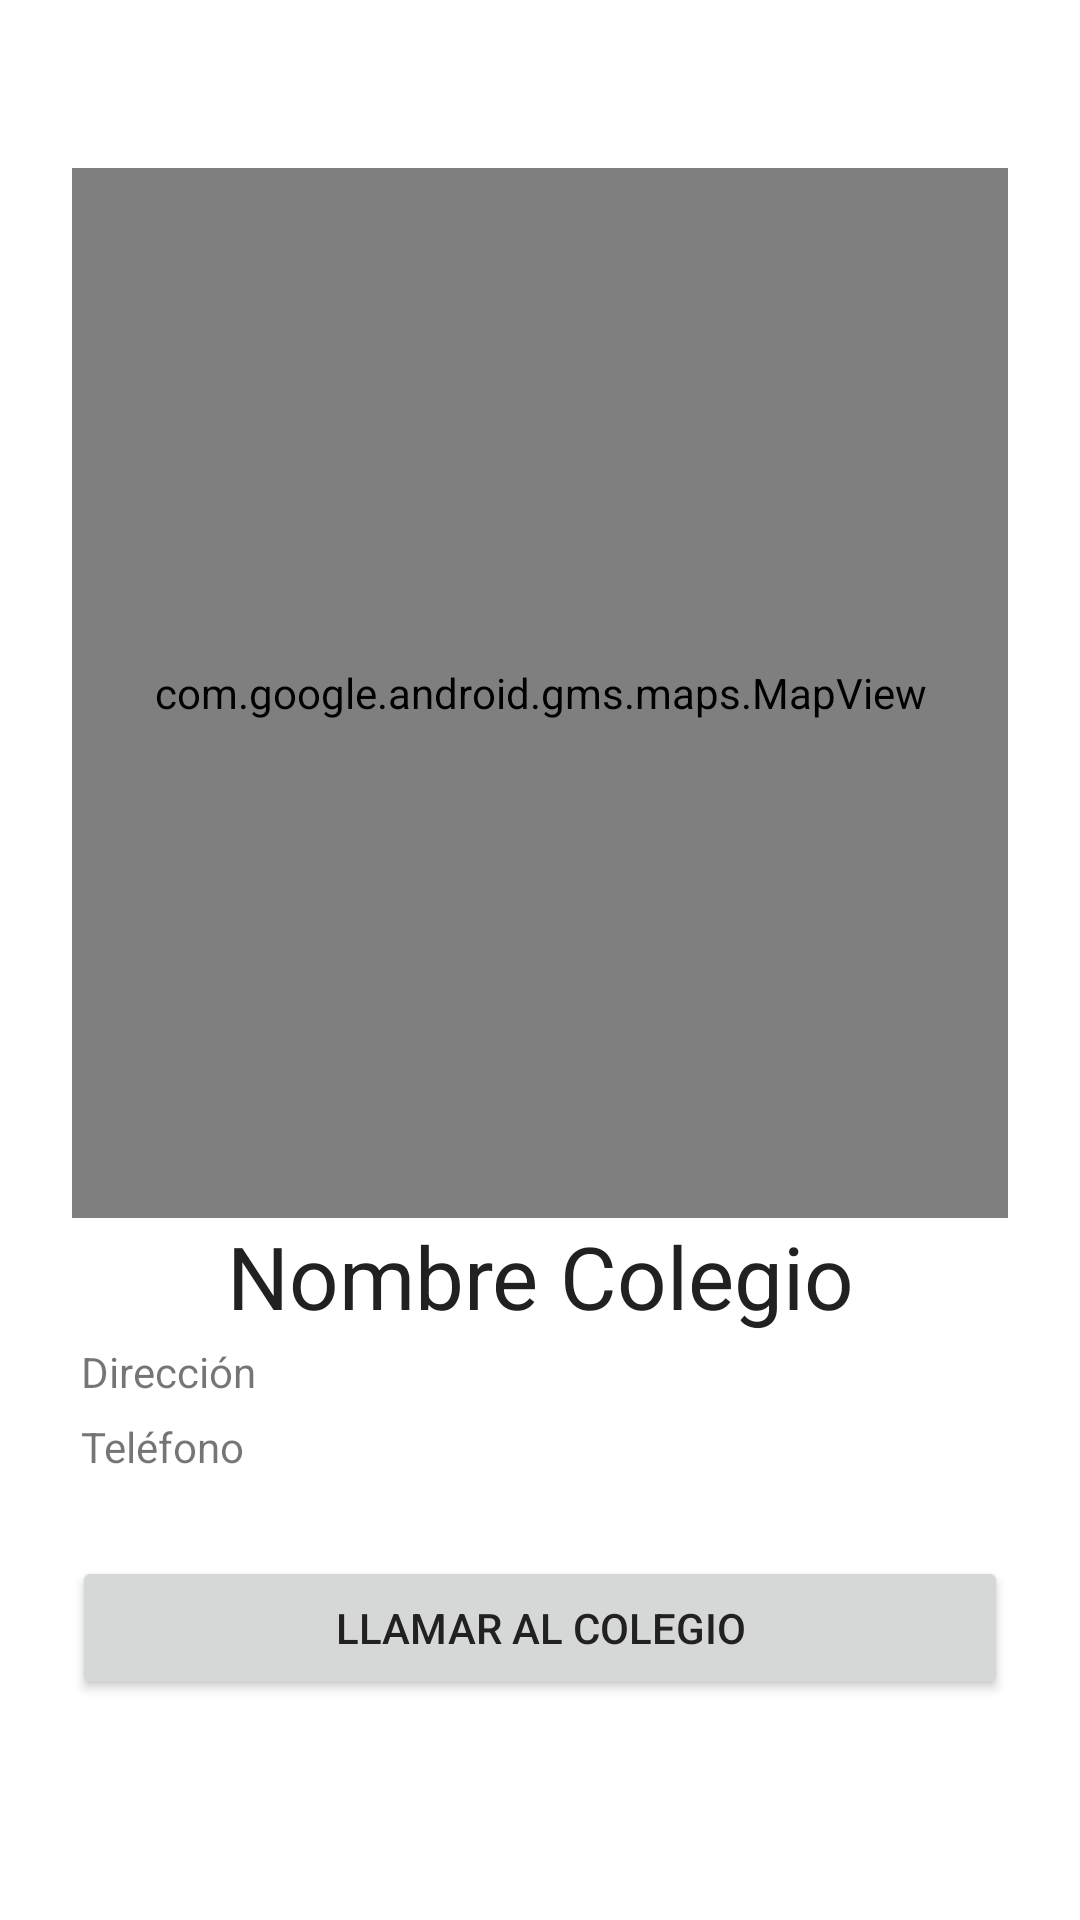

Write the Android layout XML for this screen, with the resource values it uses.
<!-- AndroidManifest.xml: application theme AppTheme -->
<!-- res/layout/tab_fragment_3.xml -->
<?xml version="1.0" encoding="utf-8"?>
<ScrollView
    xmlns:android="http://schemas.android.com/apk/res/android"
    android:id="@+id/ScrollView01"
    android:layout_width="fill_parent"
    android:layout_height="fill_parent"
    android:fitsSystemWindows="true">
    <LinearLayout
        android:orientation="vertical"
        android:layout_width="fill_parent"
        android:layout_height="wrap_content"
        android:paddingTop="56dp"
        android:paddingLeft="24dp"
        android:paddingRight="24dp">


        <com.google.android.gms.maps.MapView
            android:layout_width="fill_parent"
            android:layout_height="350dp"
            android:id="@+id/map" />

        <TextView
            android:id="@+id/textoMapa"
            android:layout_width="fill_parent"
            android:layout_height="wrap_content"
            android:layout_centerInParent="true"
            android:textAlignment="center"
            android:text="Nombre Colegio"
            android:textAppearance="?android:attr/textAppearanceLarge"
            android:textSize="29dp" />

        <TableLayout
            android:layout_width="match_parent"
            android:layout_height="wrap_content"
            android:layout_gravity="center_horizontal"
            android:stretchColumns="1">
            <TableRow>
                <TextView
                    android:text="Dirección"
                    android:padding="3dip" />
                <TextView
                    android:id="@+id/textoMapaDireccion"
                    android:text=""
                    android:gravity="right"
                    android:padding="3dip" />
            </TableRow>
            <TableRow>
                <TextView
                    android:text="Teléfono"
                    android:padding="3dip" />
                <TextView
                    android:id="@+id/textoMapaTelefono"
                    android:gravity="right"
                    android:padding="3dip" />
            </TableRow>
        </TableLayout>
        <android.support.v7.widget.AppCompatButton
            android:id="@+id/btn_call_phone"
            android:layout_width="fill_parent"
            android:layout_height="wrap_content"
            android:layout_marginTop="24dp"
            android:layout_marginBottom="24dp"
            android:padding="12dp"
            android:text="Llamar al colegio"/>
    </LinearLayout>
</ScrollView>
<!-- resources referenced by this layout -->
<resources>
  <style name="AppTheme" parent="Theme.AppCompat.Light.DarkActionBar">
          
          <item name="colorPrimary">@color/colorPrimary</item>
          <item name="colorPrimaryDark">@color/colorPrimaryDark</item>
          <item name="colorAccent">@color/colorAccent</item>
          <item name="android:windowBackground">@color/window_background</item>
          <item name="android:textColorPrimary">@color/text</item>
          <item name="android:textColorSecondary">@color/text_secondary</item>
          <item name="android:divider">@color/divider</item>
          <item name="android:icon">@color/icons</item>
      </style>
  <color name="colorPrimary">#009688</color>
  <color name="colorPrimaryDark">#00796B</color>
  <color name="colorAccent">#CDDC39</color>
  <color name="window_background">#ffffff</color>
  <color name="text">#212121</color>
  <color name="text_secondary">#727272</color>
  <color name="divider">#B6B6B6</color>
  <color name="icons">#FFFFFF</color>
</resources>
